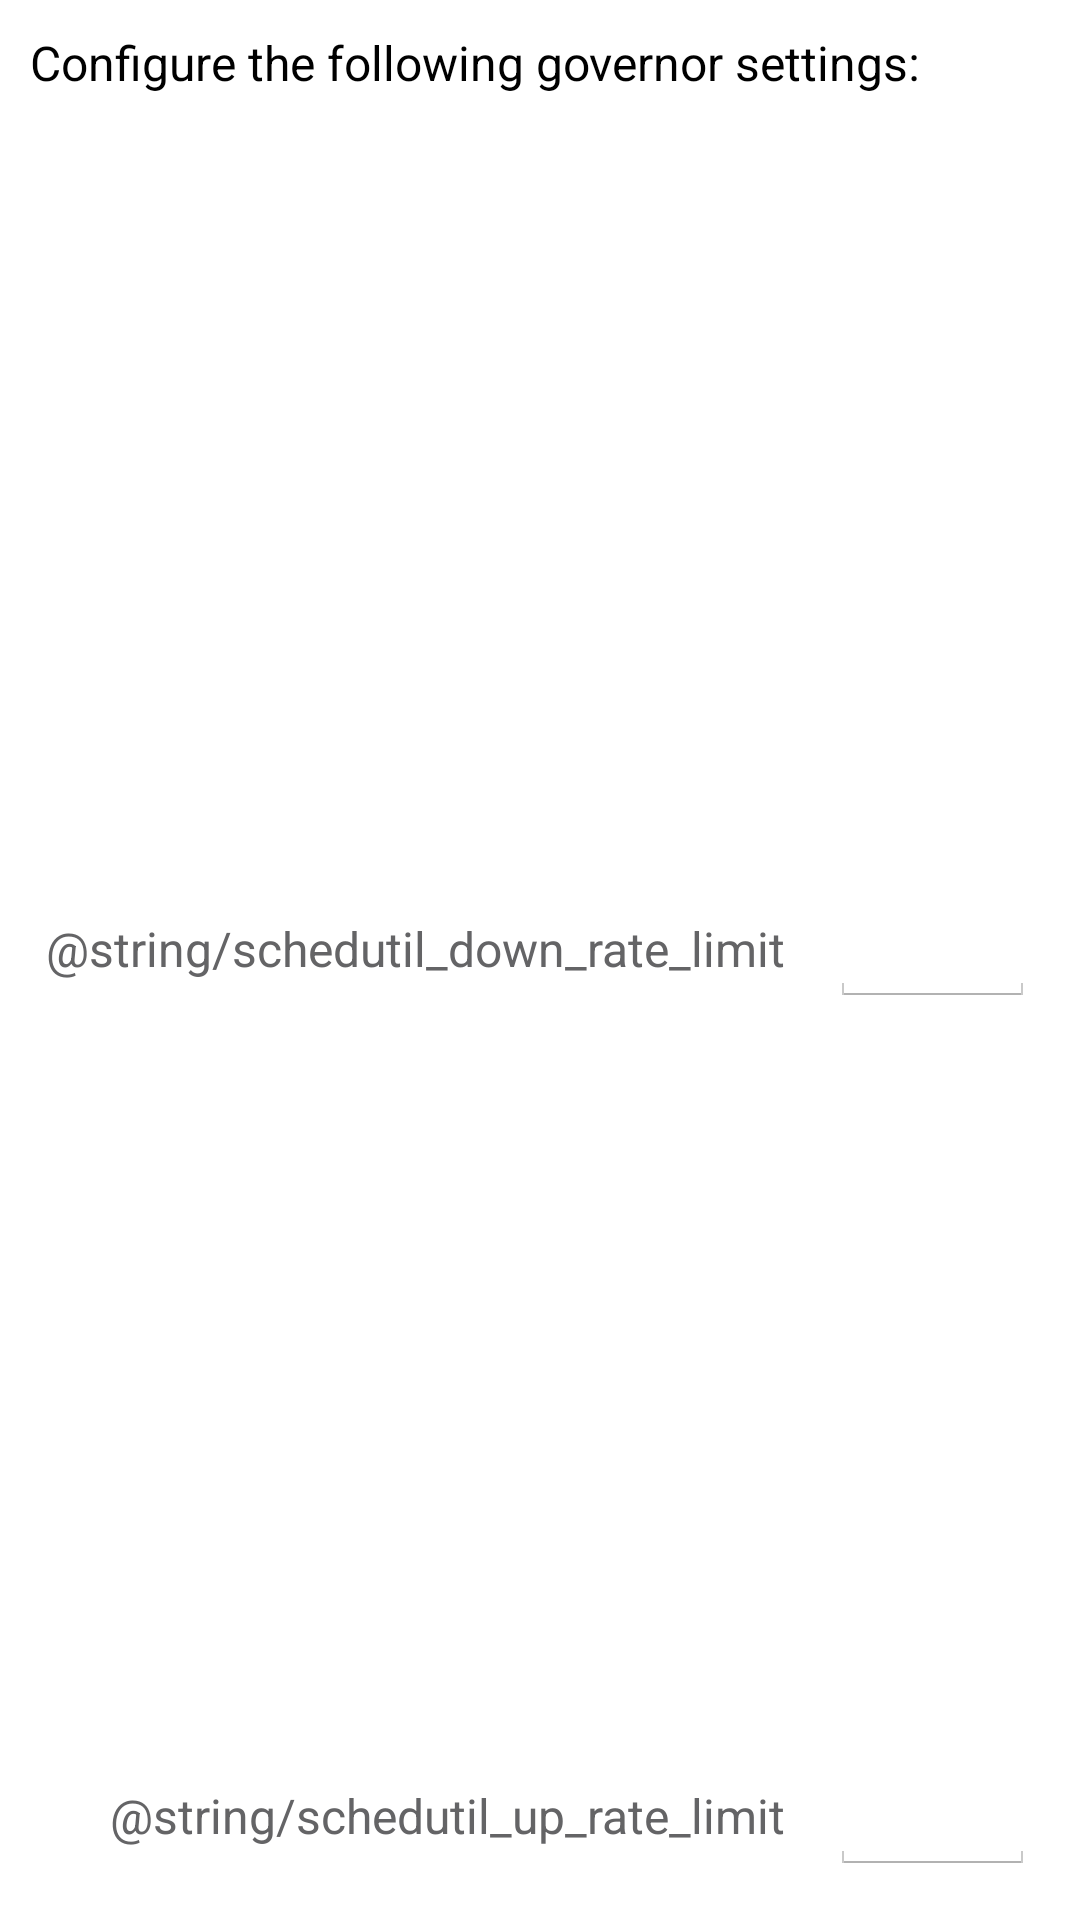

Layout XML and referenced resources for this Android screen:
<!-- AndroidManifest.xml: application theme android:Theme.Holo.Light.NoActionBar -->
<!-- res/layout/configure_governor_schedutil_dialog.xml -->
<?xml version="1.0" encoding="utf-8"?>
<LinearLayout xmlns:android="http://schemas.android.com/apk/res/android"
              android:layout_width="match_parent"
              android:layout_height="match_parent"
              android:orientation="vertical"
              android:background="@color/white"
              android:focusableInTouchMode="true">

    <TextView
        android:id="@+id/status_text"
        android:layout_width="match_parent"
        android:layout_height="wrap_content"
        android:paddingTop="10dp"
        android:paddingLeft="10dp"
        android:paddingRight="10dp"
        android:paddingBottom="0dp"
        android:textColor="@color/black"
        android:text="@string/description_configure_governor"
        android:textAppearance="@style/standard" />

    <TableLayout
        android:layout_width="match_parent"
        android:layout_height="match_parent"
        android:weightSum="1"
        android:layout_margin="15dp"
        android:stretchColumns="1">
        <TableRow
            android:layout_width="match_parent"
            android:layout_height="0dp"
            android:layout_weight="1">
            <TextView
                android:layout_width="wrap_content"
                android:layout_height="wrap_content"
                android:textColor="@color/dark_gray"
                android:text="@string/schedutil_down_rate_limit"
                android:textAppearance="@style/standard"
                android:gravity="right"
                android:layout_gravity="center_vertical"/>
            <EditText
                android:id="@+id/schedutil_down_rate_limit"
                android:layout_width="match_parent"
                android:layout_height="wrap_content"
                android:layout_gravity="center_vertical"
                android:layout_marginStart="15dp"
                android:inputType="numberSigned"/>
        </TableRow>
        <TableRow
            android:layout_width="match_parent"
            android:layout_height="0dp"
            android:layout_weight="1">
            <TextView
                android:layout_width="wrap_content"
                android:layout_height="wrap_content"
                android:textColor="@color/dark_gray"
                android:text="@string/schedutil_up_rate_limit"
                android:textAppearance="@style/standard"
                android:gravity="right"
                android:layout_gravity="center_vertical"/>
            <EditText
                android:id="@+id/schedutil_up_rate_limit"
                android:layout_width="match_parent"
                android:layout_height="wrap_content"
                android:layout_gravity="center_vertical"
                android:layout_marginStart="15dp"
                android:inputType="numberSigned"/>
        </TableRow>
    </TableLayout>

    <LinearLayout
        android:layout_width="match_parent"
        android:layout_height="wrap_content"
        android:orientation="horizontal">

    </LinearLayout>

</LinearLayout>
<!-- resources referenced by this layout -->
<resources>
  <color name="black">#000000</color>
  <color name="dark_gray">#646466</color>
  <color name="white">#ffffff</color>
  <string name="description_configure_governor">Configure the following governor settings:</string>
  <style name="standard" parent="@android:style/TextAppearance">
          <item name="android:textSize">16sp</item>
      </style>
</resources>
